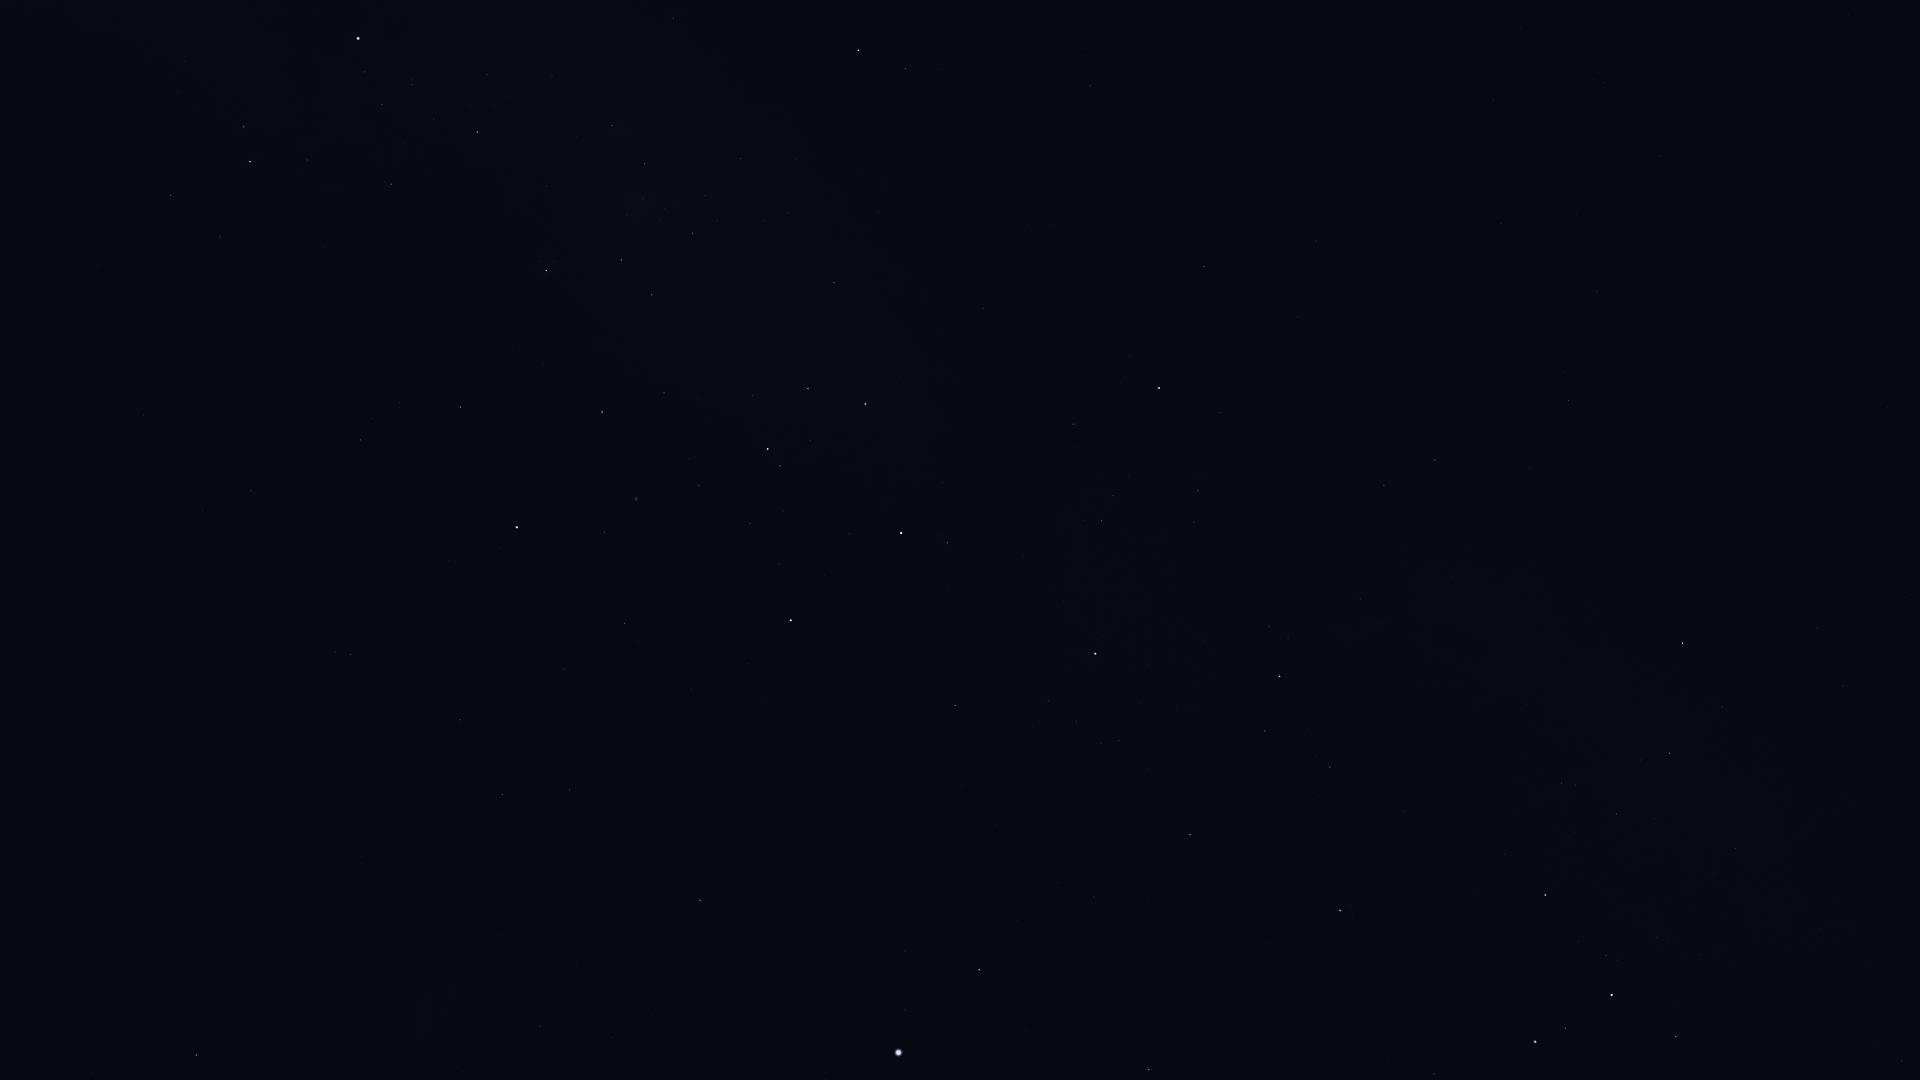

The table this chart was drawn from, first rows:
Star_ID, Name, X, Y
17678, HIP 17678, 196, 1055
21949, HIP 21949, 340, 1059
25918, HIP 25918, 292, 896
26380, Bubup, 355, 929
27100, HIP 27100, 540, 1027
27890, HIP 27890, 613, 1038
30438, Canopus, 898, 1053
31685, HIP 31685, 1149, 1070
31895, Nosaxa, 1019, 1023
32607, HIP 32607, 700, 901
32759, HIP 32759, 1434, 1074
32768, HIP 32768, 979, 970
33579, Adhara, 1535, 1042
33856, Nganurganity, 1565, 1028
34045, Muliphein, 1902, 1061
34444, Wezen, 1612, 995
34481, HIP 34481, 502, 795
35037, HIP 35037, 1606, 956
35228, HIP 35228, 570, 790
35264, HIP 35264, 1340, 911
35904, Aludra, 1545, 895
36377, HIP 36377, 1190, 835
37284, Ceibo, 313, 708
37504, HIP 37504, 460, 720
38041, Tapecue, 922, 737
38146, HIP 38146, 1668, 755
38170, Azmidi, 1670, 753
39429, Naos, 1279, 677
39757, Tureis, 1683, 643
39794, HIP 39794, 564, 669
40702, HIP 40702, 350, 655
41037, Avior, 791, 620
41312, HIP 41312, 624, 623
42515, HIP 42515, 1384, 486
42536, HIP 42536, 947, 543
42568, HIP 42568, 779, 564
42828, HIP 42828, 1435, 460
42913, Alsephina, 901, 533
43409, HIP 43409, 1568, 401
44382, HIP 44382, 604, 532
44816, Suhail, 1159, 388
45080, HIP 45080, 780, 466
45238, Miaplacidus, 517, 527
45556, Aspidiske, 768, 449
45941, Markeb, 866, 404
46651, HIP 46651, 1204, 267
47202, Kalausi, 1127, 259
48235, Natasha, 955, 262
48774, HIP 48774, 834, 283
48926, HIP 48926, 1268, 95
50099, HIP 50099, 460, 407
50191, HIP 50191, 1090, 86
50371, HIP 50371, 652, 295
51232, HIP 51232, 692, 233
51839, HIP 51839, 251, 491
51986, HIP 51986, 905, 69
52419, HIP 52419, 546, 271
52468, HIP 52468, 627, 215
52727, HIP 52727, 859, 50
53253, HIP 53253, 644, 164
... 11 more rows
